Run: headless pygame with SDL's dummy video driver; simulated clock (each Clock.tick advances the game by its frame time, no real sleeping); random seed 0; keys injected as events and as key.get_pressed() state; no mouse input.
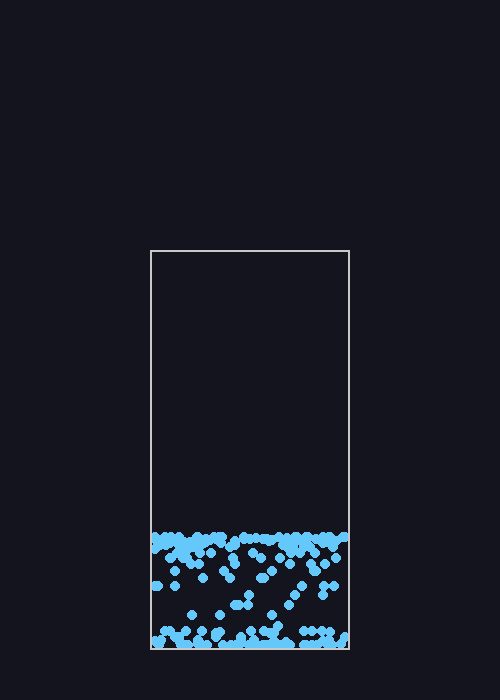
Frame 1 of 4 · flips 1–60 · no input
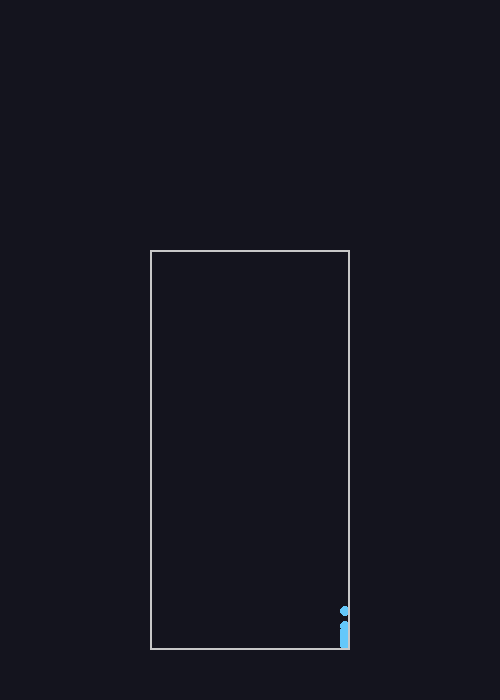
Frame 2 of 4 · flips 61–180 · tapped SPACE, RETURN · held RIGHT (→), D
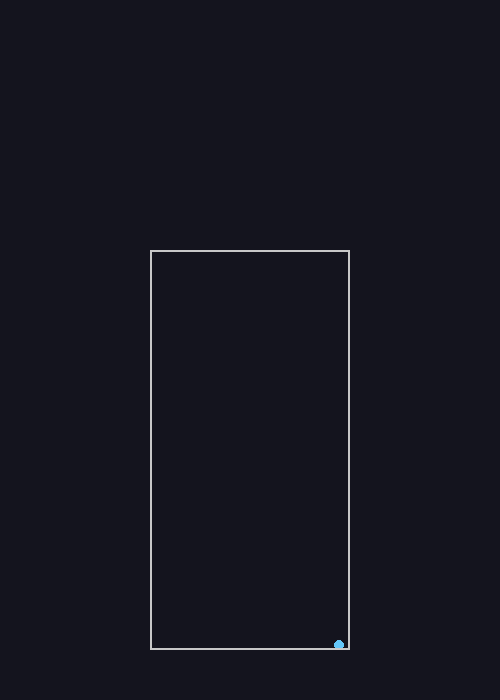
Frame 3 of 4 · flips 181–300 · held DOWN (↓), S
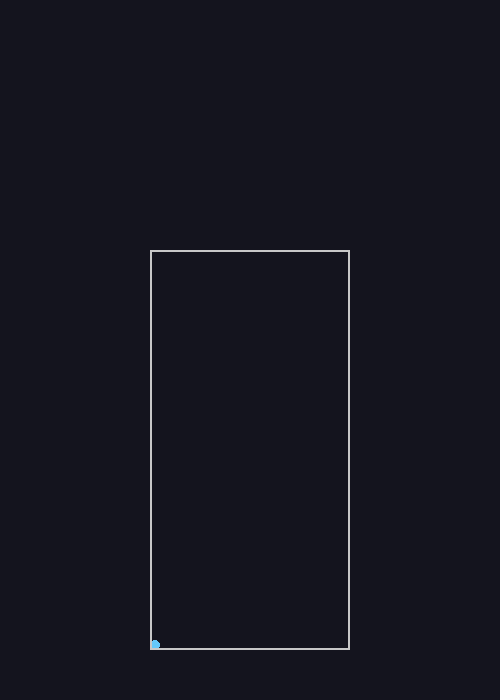
Frame 4 of 4 · flips 301–420 · held LEFT (←), A, UP (↑), W

The pygame program that drew these frames:

import pygame
import random
import math

# Initialize Pygame
pygame.init()

# Screen size
WIDTH, HEIGHT = 500, 700
screen = pygame.display.set_mode((WIDTH, HEIGHT))
pygame.display.set_caption("Fluid Simulation with Shake Control")

# Colors
BG_COLOR = (20, 20, 30)
PARTICLE_COLOR = (100, 200, 250)

# Fluid particles
particles = []
num_particles = 200

# Particle properties
radius = 5
gravity = 0.3
bounce = -0.7

# Create particles
for _ in range(num_particles):
    x = random.randint(150, 350)
    y = random.randint(300, 650)
    particles.append([x, y, 0, 0])  # [x, y, vx, vy]

# Bottle boundaries
left_wall = 150
right_wall = 350
top_wall = 250
bottom_wall = 650

clock = pygame.time.Clock()
running = True

# Shake force values
shake_force = 0

while running:
    screen.fill(BG_COLOR)

    for event in pygame.event.get():
        if event.type == pygame.QUIT:
            running = False

        # Keyboard controls for shaking the bottle
        if event.type == pygame.KEYDOWN:
            if event.key == pygame.K_LEFT:
                shake_force = -3  # Shake left
            if event.key == pygame.K_RIGHT:
                shake_force = 3   # Shake right

        if event.type == pygame.KEYUP:
            if event.key in [pygame.K_LEFT, pygame.K_RIGHT]:
                shake_force = 0  # Stop shaking

    # Simulate particle motion
    for p in particles:
        x, y, vx, vy = p

        # Apply gravity
        vy += gravity

        # Apply shake force
        vx += shake_force * 0.1

        # Update position
        x += vx
        y += vy

        # Collide with walls
        if x - radius < left_wall:
            x = left_wall + radius
            vx *= bounce
        if x + radius > right_wall:
            x = right_wall - radius
            vx *= bounce
        if y - radius < top_wall:
            y = top_wall + radius
            vy *= bounce
        if y + radius > bottom_wall:
            y = bottom_wall - radius
            vy *= bounce

        # Friction to gradually slow down particles horizontally
        vx *= 0.98

        # Update particle values
        p[0], p[1], p[2], p[3] = x, y, vx, vy

        # Draw particle
        pygame.draw.circle(screen, PARTICLE_COLOR, (int(x), int(y)), radius)

    # Draw bottle outline
    pygame.draw.rect(screen, (200, 200, 200), (left_wall, top_wall, right_wall - left_wall, bottom_wall - top_wall), 2)

    pygame.display.flip()
    clock.tick(60)

pygame.quit()
